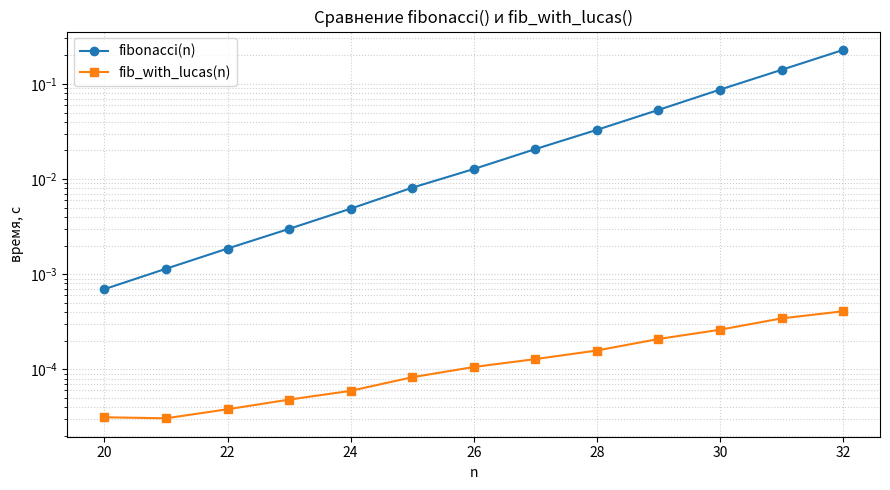

Write the Python code that produced this figure.
import time
import matplotlib.pyplot as plt
from functools import lru_cache

def base(n, arr):
    if n < 2:
        return arr[n]
    return base(n - 1, arr) + base(n - 2, arr)

def fibonacci(n):
    return base(n, (0, 1))

def lucas(n):
    return base(n, (2, 1))

def fib_with_lucas(n):
    i = n // 2
    j = n - i
    return ((fibonacci(i) * lucas(j) + fibonacci(j) * lucas(i)) // 2)

def lucas_with_fib(n):
    return (fibonacci(n - 1) + fibonacci(n + 1))

print(fibonacci(5), fib_with_lucas(5), lucas_with_fib(5), lucas(5), sep="\n")

def measure(func, n):
    start = time.perf_counter()
    func(n)
    return time.perf_counter() - start

Ns = list(range(20, 33))

times_fib = [measure(fibonacci, n) for n in Ns]
times_fib_lucas = [measure(fib_with_lucas, n) for n in Ns]

plt.figure(figsize=(9, 5))
plt.plot(Ns, times_fib, 'o-', label='fibonacci(n)')
plt.plot(Ns, times_fib_lucas, 's-', label='fib_with_lucas(n)')
plt.xlabel('n')
plt.ylabel('время, с')
plt.yscale('log')
plt.title('Сравнение fibonacci() и fib_with_lucas()')
plt.grid(True, which='both', ls=':', alpha=0.6)
plt.legend()
plt.tight_layout()
plt.savefig('fib_comparison.png', dpi=150)
plt.show()

# Проверка корректности
for n in range(15):
    assert fibonacci(n) == fib_with_lucas(n), f"n={n}: {fibonacci(n)} != {fib_with_lucas(n)}"
    assert lucas(n) == lucas_with_fib(n) if n > 0 else True
print("Все проверки пройдены")
